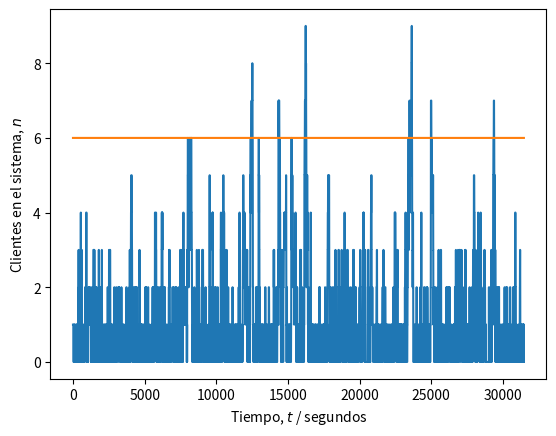

Python code for this plot:
# -*- coding: utf-8 -*-
"""
Tarea #5. IE0405 - Modelos Probabilísticos de Señales y Sistemas.
Empezada el Sábado 11 de Julio 09:14 2020

@author: Mauricio Céspedes Tenorio.
Carné: B71986
"""
#Librerías
import numpy as np
from scipy import stats
import matplotlib.pyplot as plt

print("Respuestas del inciso 4 de la Tarea #5 del curso IE0405 - Modelos Probabilísticos de Señales y Sistemas.")
print("Estudiante: Mauricio Céspedes Tenorio. Carné: B71986.")

# Número de clientes
N = 1000

# Parámetro de llegada (clientes/segundos)
lam = 2/60

# Parámetro de servicio (servicios/segundos)
nu = 2/60

# Distribución de los tiempos de llegada entre cada cliente
X = stats.expon(scale = 1/lam)

# Distribución de los tiempos de servicio a cada cliente
#Si n<2:
Y1 = stats.expon(scale = 1/nu)
#Si n>=2:
Y2 = stats.expon(scale = 1/(2*nu))


# Intervalos entre llegadas (segundos desde último cliente)
t_inte = np.ceil(X.rvs(N)).astype('int')

# Tiempos de las llegadas (segundos desde el inicio)
t_lleg = [t_inte[0]]
for i in range(1, len(t_inte)):
    siguiente = t_lleg[i-1] + t_inte[i]
    t_lleg.append(siguiente)

# Tiempos de servicio (segundos desde inicio de servicio): inicialmente se considera el caso n<2 al haber menos de 2 clientes
t_serv = np.ceil(Y1.rvs(N)).astype('int')

# Inicialización del tiempo de inicio y fin de atención
inicio = t_lleg[0]  # primera llegada
t_ev = np.concatenate([np.zeros(inicio-1), np.array([1])]) # vector de eventos
fin = inicio + t_serv[0]    # primera salida

#Cantidad de personas que han llegado al servicio: (se inicia con el primero)
contador_lleg = 1
#Cantidad de personas que han salido del servicio:
contador_out = 0

#Se utiliza un bucle while que crea el vector temporal total. Se evalúa la llegada y salía de clientes en orden cronológico hasta que la última persona en ser atendida ya salió del sistema.
while contador_out < N:
    #Se determina si están operando dos servidores o sólo uno:
    if (contador_lleg-contador_out)<1: #Tiene que compararse con 1, ya que el tiempo de servicio de cualquier cliente por encima del primero será 1/(2*mu), luego se comentará con su respectivo diagrama de transición:
        #En caso de haber un sólo servidor, el tiempo de servicio está definido por 1/mu
        t_serv = np.ceil(Y1.rvs(N)).astype('int')
        #Se evalúa si aún están llegando clientes o si ya llegaron todos. Tiene que ser menor que N ya que los índices de las listas están definidos desde 0, no desde 1.
        if contador_lleg<N:
            #Se evalúa cuál es el siguiente evento en la línea temporal: llegada de otro cliente, salida del cliente actual o ambas simultáneamente
            if t_lleg[contador_lleg]<fin:   #Se evalúa si el siguiente cliente llega antes de que el actual se vaya y si pueden llegar más personas
                #Se agregan los 0's (representan segundos que pasaron hasta que sucedió otro evento) entre el último suceso y la llegada del cliente.
                t_ev = np.concatenate([t_ev, np.zeros((t_lleg[contador_lleg]-len(t_ev))-1), np.array([1])]) #Se agrega a la línea temporal la llegada del cliente en el tiempo dado
                #Se indica que ya llegó otro cliente:
                contador_lleg += 1
            elif t_lleg[contador_lleg]>fin: #Se evalúa si el cliente actual se vaya antes de que llegue el siguiente
                #Se agregan los 0's (representan segundos que pasaron hasta que sucedió otro evento) entre el último suceso y la salida del cliente.
                t_ev = np.concatenate([t_ev, np.zeros((fin-len(t_ev))-1), np.array([-1])]) #Se agrega al vector de eventos la salida del cliente actual
                #Se indica que salió otro cliente:
                contador_out += 1
                #Se establece el tiempo de salida del próximo cliente dependiendo de si llegó antes de que el actual saliera o no. A este resultdo se le suma el tiempo de servicio.
                fin = np.max((t_lleg[contador_out], fin)) + t_serv[contador_out]
            elif t_lleg[contador_lleg]==fin: #Si sale y entra una persona al mismo tiempo
                #En este caso, sólo se agregan 0's entre el evento anterior y el actual, ya que hay un +1 y -1 al mismo tiempo, que es un 0.
                t_ev = np.concatenate([t_ev, np.zeros(fin-len(t_ev))])
                #Se indica que salió otra persona
                contador_out += 1
                #Se actualiza el siguiente tiempo de salida, como en la parte anterior.
                fin = np.max((t_lleg[contador_out], fin)) + t_serv[contador_out]
                #Se indica que llegó otro cliente
                contador_lleg += 1
        #En caso de que ya llegaron todos los clientes y aún no queda sólo un cliente en salir:
        elif contador_lleg==N and contador_out<(N-1):
            #Se agregan los 0's (representan segundos que pasaron hasta que sucedió otro evento) entre el último suceso y la salida del cliente.
            t_ev = np.concatenate([t_ev, np.zeros((fin-len(t_ev))-1), np.array([-1])]) #Se agrega al vector de eventos la salida del cliente actual
            #Se indica que salió otro cliente
            contador_out += 1
            #Se actualiza el siguiente tiempo de salida como ya se explicó:
            fin = np.max((t_lleg[contador_out], fin)) + t_serv[contador_out]
        #Este caso sólo aplica para la salida del último cliente:
        else:
            #Se agregan los 0's (representan segundos que pasaron hasta que sucedió otro evento) entre el último suceso y la salida del cliente.
            t_ev = np.concatenate([t_ev, np.zeros((fin-len(t_ev))-1), np.array([-1])]) #Se agrega al vector de eventos la salida del cliente actual
            #Se suma el último cliente a los que ya salieron:
            contador_out += 1

    #Caso con dos servidores:
    else:
        #Se duplica el mu, con lo que se reduce el tiempo de servicio:
        t_serv = np.ceil(Y2.rvs(N)).astype('int')
        #Se evalúa si aún están llegando clientes o si ya llegaron todos. Tiene que ser menor que N ya que los índices de las listas están definidos desde 0, no desde 1.
        if contador_lleg<N:
            #Se evalúa cuál es el siguiente evento en la línea temporal: llegada de otro cliente, salida del cliente actual o ambas simultáneamente
            if t_lleg[contador_lleg]<fin:   #Se evalúa si el siguiente cliente llega antes de que el actual se vaya y si pueden llegar más personas
                #Se agregan los 0's (representan segundos que pasaron hasta que sucedió otro evento) entre el último suceso y la llegada del cliente.
                t_ev = np.concatenate([t_ev, np.zeros((t_lleg[contador_lleg]-len(t_ev))-1), np.array([1])]) #Se agrega a la línea temporal la llegada del cliente en el tiempo dado
                #Se indica que ya llegó otro cliente:
                contador_lleg += 1
            elif t_lleg[contador_lleg]>fin: #Se evalúa si el cliente actual se vaya antes de que llegue el siguiente
                #Se agregan los 0's (representan segundos que pasaron hasta que sucedió otro evento) entre el último suceso y la salida del cliente.
                t_ev = np.concatenate([t_ev, np.zeros((fin-len(t_ev))-1), np.array([-1])]) #Se agrega al vector de eventos la salida del cliente actual
                #Se indica que salió otro cliente:
                contador_out += 1
                #Se establece el tiempo de salida del próximo cliente dependiendo de si llegó antes de que el actual saliera o no. A este resultdo se le suma el tiempo de servicio.
                fin = np.max((t_lleg[contador_out], fin)) + t_serv[contador_out]
            elif t_lleg[contador_lleg]==fin: #Si sale y entra una persona al mismo tiempo
                #En este caso, sólo se agregan 0's entre el evento anterior y el actual, ya que hay un +1 y -1 al mismo tiempo, que es un 0.
                t_ev = np.concatenate([t_ev, np.zeros(fin-len(t_ev))])
                #Se indica que salió otra persona
                contador_out += 1
                #Se actualiza el siguiente tiempo de salida, como en la parte anterior.
                fin = np.max((t_lleg[contador_out], fin)) + t_serv[contador_out]
                #Se indica que llegó otro cliente
                contador_lleg += 1
        #En caso de que ya llegaron todos los clientes y aún no queda sólo un cliente en salir:
        elif contador_lleg==N and contador_out<(N-1):
            #Se agregan los 0's (representan segundos que pasaron hasta que sucedió otro evento) entre el último suceso y la salida del cliente.
            t_ev = np.concatenate([t_ev, np.zeros((fin-len(t_ev))-1), np.array([-1])]) #Se agrega al vector de eventos la salida del cliente actual
            #Se indica que salió otro cliente
            contador_out += 1
            #Se actualiza el siguiente tiempo de salida como ya se explicó:
            fin = np.max((t_lleg[contador_out], fin)) + t_serv[contador_out]
        #Este caso sólo aplica para la salida del último cliente:
        else:
            #Se agregan los 0's (representan segundos que pasaron hasta que sucedió otro evento) entre el último suceso y la salida del cliente.
            t_ev = np.concatenate([t_ev, np.zeros((fin-len(t_ev))-1), np.array([-1])]) #Se agrega al vector de eventos la salida del cliente actual
            #Se suma el último cliente a los que ya salieron:
            contador_out += 1

# Umbral de P o más personas en sistema (hay P - 1 en fila)
P = 7

# Instantes (segundos) de tiempo con P o más solicitudes en sistema
frecuencia = 0

# Proceso aleatorio (estados n = {0, 1, 2...})
Xt = np.zeros(t_ev.shape)

# Inicialización de estado n
n = 0

# Recorrido del vector temporal y conteo de clientes (estado n)
for i, c in enumerate(t_ev):
    n += c # sumar (+1) o restar (-1) al estado
    Xt[i] = n
    if Xt[i] >= P:
        frecuencia += 1

# Fracción de tiempo con P o más solicitudes en sistema
fraccion = frecuencia/len(t_ev)

# Resultados
print('Parámetro lambda = ', str(lam*60))
print('Parámetro nu entre estado 0 y 1 = '+ str(nu*60)+ '. Entre otros estados, nu = ' + str(2*nu*60))
print('Tiempo con más de {} solicitudes en fila:'.format(P-1))
print('\t {:0.2f}%'.format(100*fraccion))
if fraccion <= 0.05:
    print('\t Sí cumple con la especificación.')
else:
    print('\t No cumple con la especificación.')
print('Simulación es equivalente a {:0.2f} horas.'.format(len(t_ev)/3600))

# Gráfica de X(t) (estados del sistema)
plt.figure()
plt.plot(Xt)
plt.plot(range(len(t_ev)), (P-1)*np.ones(t_ev.shape))
plt.ylabel('Clientes en el sistema, $n$')
plt.xlabel('Tiempo, $t$ / segundos')
plt.show()
